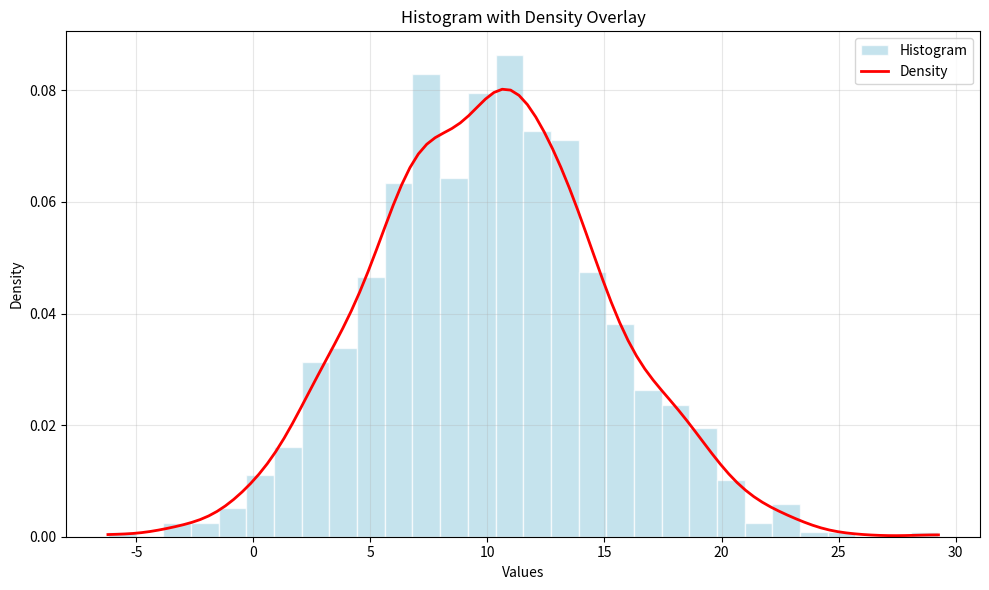

Write the Python code that produced this figure.
import numpy as np
import matplotlib.pyplot as plt
from scipy import stats

# Create a normal distribution with mean = 10 and sd = 5
np.random.seed(42)  # For reproducibility
y = np.random.normal(loc=10, scale=5, size=1000)

# Create histogram with density overlay
plt.figure(figsize=(10, 6))
plt.hist(y, bins=30, density=True, alpha=0.7, color='lightblue', 
         edgecolor='white', label='Histogram')

# Add density curve (kernel density estimation)
x_range = np.linspace(y.min(), y.max(), 100)
kde = stats.gaussian_kde(y)
density_curve = kde(x_range)
plt.plot(x_range, density_curve, color='red', linewidth=2, label='Density')

# Set labels and title
plt.xlabel('Values')
plt.ylabel('Density')
plt.title('Histogram with Density Overlay')

# Add legend
plt.legend()

# Add grid for better readability
plt.grid(True, alpha=0.3)

# Save the plot
plt.tight_layout()
plt.savefig('histogram_plot.png', dpi=300, bbox_inches='tight')
print("Plot saved as 'histogram_plot.png'")
plt.show()